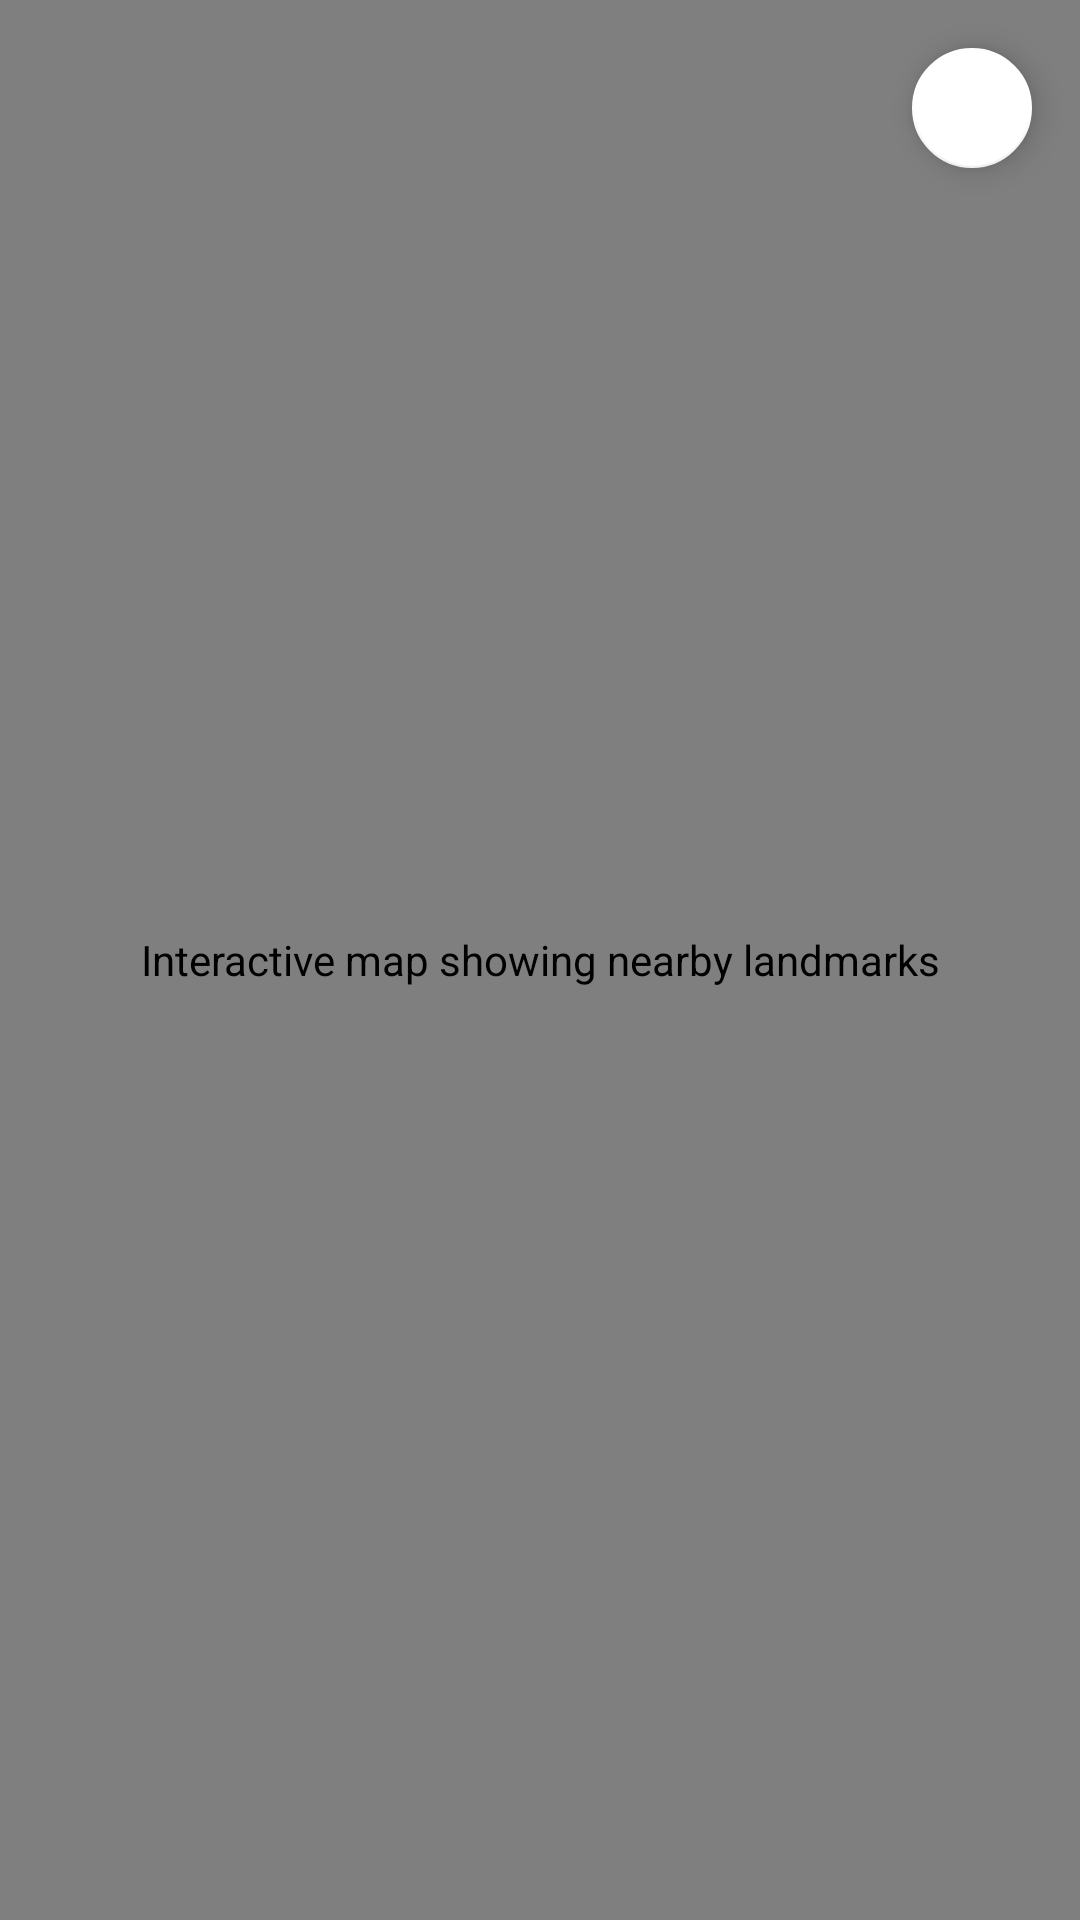

Here is an Android app screen rendered from its layout file. Give the layout XML and the strings, colors and styles it references.
<!-- AndroidManifest.xml: application theme Theme.AppCompat.Light.NoActionBar -->
<!-- res/layout/fragment_map.xml -->
<?xml version="1.0" encoding="utf-8"?>
<FrameLayout xmlns:android="http://schemas.android.com/apk/res/android"
    xmlns:app="http://schemas.android.com/apk/res-auto"
    android:layout_width="match_parent"
    android:layout_height="match_parent"
    android:fontFamily="@font/harmonyos_sans_regular">

    <com.google.android.gms.maps.MapView
        android:id="@+id/mapView"
        android:layout_width="match_parent"
        android:layout_height="match_parent"
        android:contentDescription="Interactive map showing nearby landmarks" />

    <com.google.android.material.floatingactionbutton.FloatingActionButton
        android:id="@+id/satelliteToggleFab"
        android:layout_width="wrap_content"
        android:layout_height="wrap_content"
        android:layout_gravity="top|end"
        android:layout_margin="16dp"
        android:contentDescription="Toggle satellite view"
        app:backgroundTint="@color/white"
        app:elevation="6dp"
        app:fabSize="mini"
        app:srcCompat="@drawable/ic_satellite"
        app:tint="@color/primary" />
</FrameLayout>
<!-- resources referenced by this layout -->
<resources>
  <color name="primary">#262d3a</color>
  <color name="white">#FFFFFFFF</color>
</resources>
